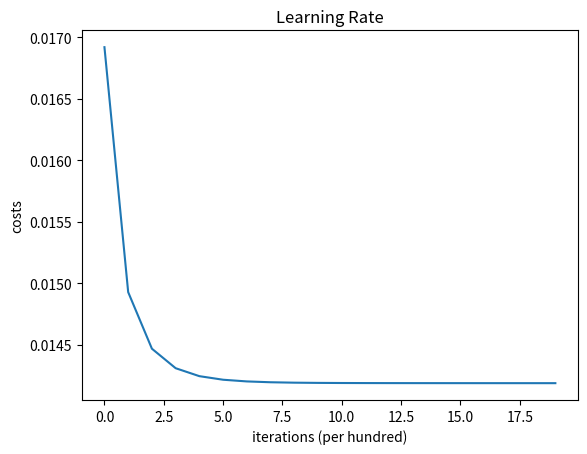

Recreate this plot in Python.
import numpy as np
import matplotlib.pyplot as plt


def sigmoid_activation(input):
    return 1 / (1 + np.exp(-input))


FEATURE_SIZE_INDEX = 0
SAMPLE_SIZE_INDEX = 1


class LogisticRegression:

    # expects input matrix of dimension [feature_size x sample_size]
    def __init__(self):
        self.feature_size = None
        self.sample_size = None
        self.train_x = None
        self.train_y = None

    def __initialize_parameters(self):
        self.weight = np.zeros((1, self.feature_size))
        self.bias = 0
        pass

    def __set_hyper_parameters(self, learning_rate, iterations, log_cost, log_step):
        self.learning_rate = learning_rate
        self.iterations = iterations
        self.log_cost = log_cost
        self.log_step = log_step

    def fit(self, train_x, train_y, learning_rate=0.05, iterations=2000, log_cost=True, log_step=100):
        self.feature_size = train_x.shape[FEATURE_SIZE_INDEX]
        self.sample_size = train_x.shape[SAMPLE_SIZE_INDEX]
        self.train_x = train_x
        self.train_y = train_y

        self.__set_hyper_parameters(learning_rate, iterations, log_cost, log_step)
        self.__initialize_parameters()

        self.__train()

    def predict(self, test_x):
        predict_y = np.where(sigmoid_activation(np.dot(self.weight, test_x) + self.bias) > 0.5, 1, 0)
        return predict_y

    def __train(self):
        self.cost_list = list()

        for i in range(self.iterations):
            self.__propagate()
            self.__gradient_descent()

            if (i + 1) % self.log_step == 0:
                self.cost_list.append(self.curr_cost)
                if self.log_cost:
                    print("Cost after %i iterations : %f" % (i + 1, self.curr_cost))
        self.train_accuracy = 100 - np.mean(np.abs(self.predict(self.train_x) - self.train_y) * 100)
        self.log_training_response()

    def __propagate(self):

        # make prediction with current weight
        z = np.dot(self.weight, self.train_x) + self.bias
        predicted_y = sigmoid_activation(z)

        # calculate cost
        # loss function for logistic regression (L) = -(train_y.log(predicted_y) + (1-train_y).log(1-predicted_y))
        self.curr_cost = -np.mean(self.train_y * np.log(predicted_y) + (1 - self.train_y) * np.log(1 - predicted_y))

        # calculate gradients
        # we need to calculate slope of loss function defined above
        # we have, dL/dy_hat = -y/y_hat - (1-y)/(1-y_hat) : y_hat is predicted_y ............(0)
        # dL/dZ = dL/dy_hat * dy_hat/dZ (by Chain Rule)        ..............................(1)
        # also, y_hat = sigmoid(z)
        # so, dy_hat/dZ = sigmoid(z)(1 - sigmoid(z)) or, y_hat(1-y_hat)         .............(2)
        # and, from (0),(1) and (2), dL/dZ = (y_hat - y)                        .............(3)
        # dL/dW = dL/dZ * dZ/dW (by Chain Rule)
        # Z = WX + b                                                            .............(4)
        # using (3) and (4) dW = X.(y_hat - y).T

        self.dW = np.dot(self.train_x, (predicted_y - self.train_y).T) / self.sample_size
        self.dB = np.average(predicted_y - self.train_y)

    def __gradient_descent(self):
        self.weight -= self.learning_rate * self.dW.T
        self.bias -= self.learning_rate * self.dB.T

    def log_training_response(self):
        print("Train Accuracy : ", self.train_accuracy)
        plt.plot(self.cost_list)
        plt.ylabel("costs")
        plt.xlabel("iterations (per hundred)")
        plt.title("Learning Rate")
        plt.show()
        pass

    def analyze_learning_rate(self, learning_rates=[0.01, 0.001, 0.0001]):
        costs = list()
        models = {}
        model = LogisticRegression()
        for lr in learning_rates:
            model.fit(self.train_x, self.train_y, learning_rate=lr)
        pass


if __name__ == "__main__":
    vector_size = 128
    dataset_size = 10000
    test_size = 0.3

    test_size = int(dataset_size * test_size)
    train_size = dataset_size - test_size

    train_input = None
    test_input = None
    train_output = None
    test_output = None
    iterations = None


    def get_random_data():
        global train_input, test_input, train_output, test_output, iterations
        train_input = np.random.randint(1, 255, size=(vector_size, train_size)) / 255
        test_input = np.random.randint(1, 255, size=(vector_size, train_size))
        train_output = np.where(np.random.random((1, train_size)) > 0.5, 1, 0) / 255
        test_output = np.where(np.random.random((1, train_size)) > 0.5, 1, 0)
        iterations = 2000


    learning_rate = 0.05
    get_random_data()

    print(train_input)

    lr = LogisticRegression()
    lr.fit(train_input, train_output)
